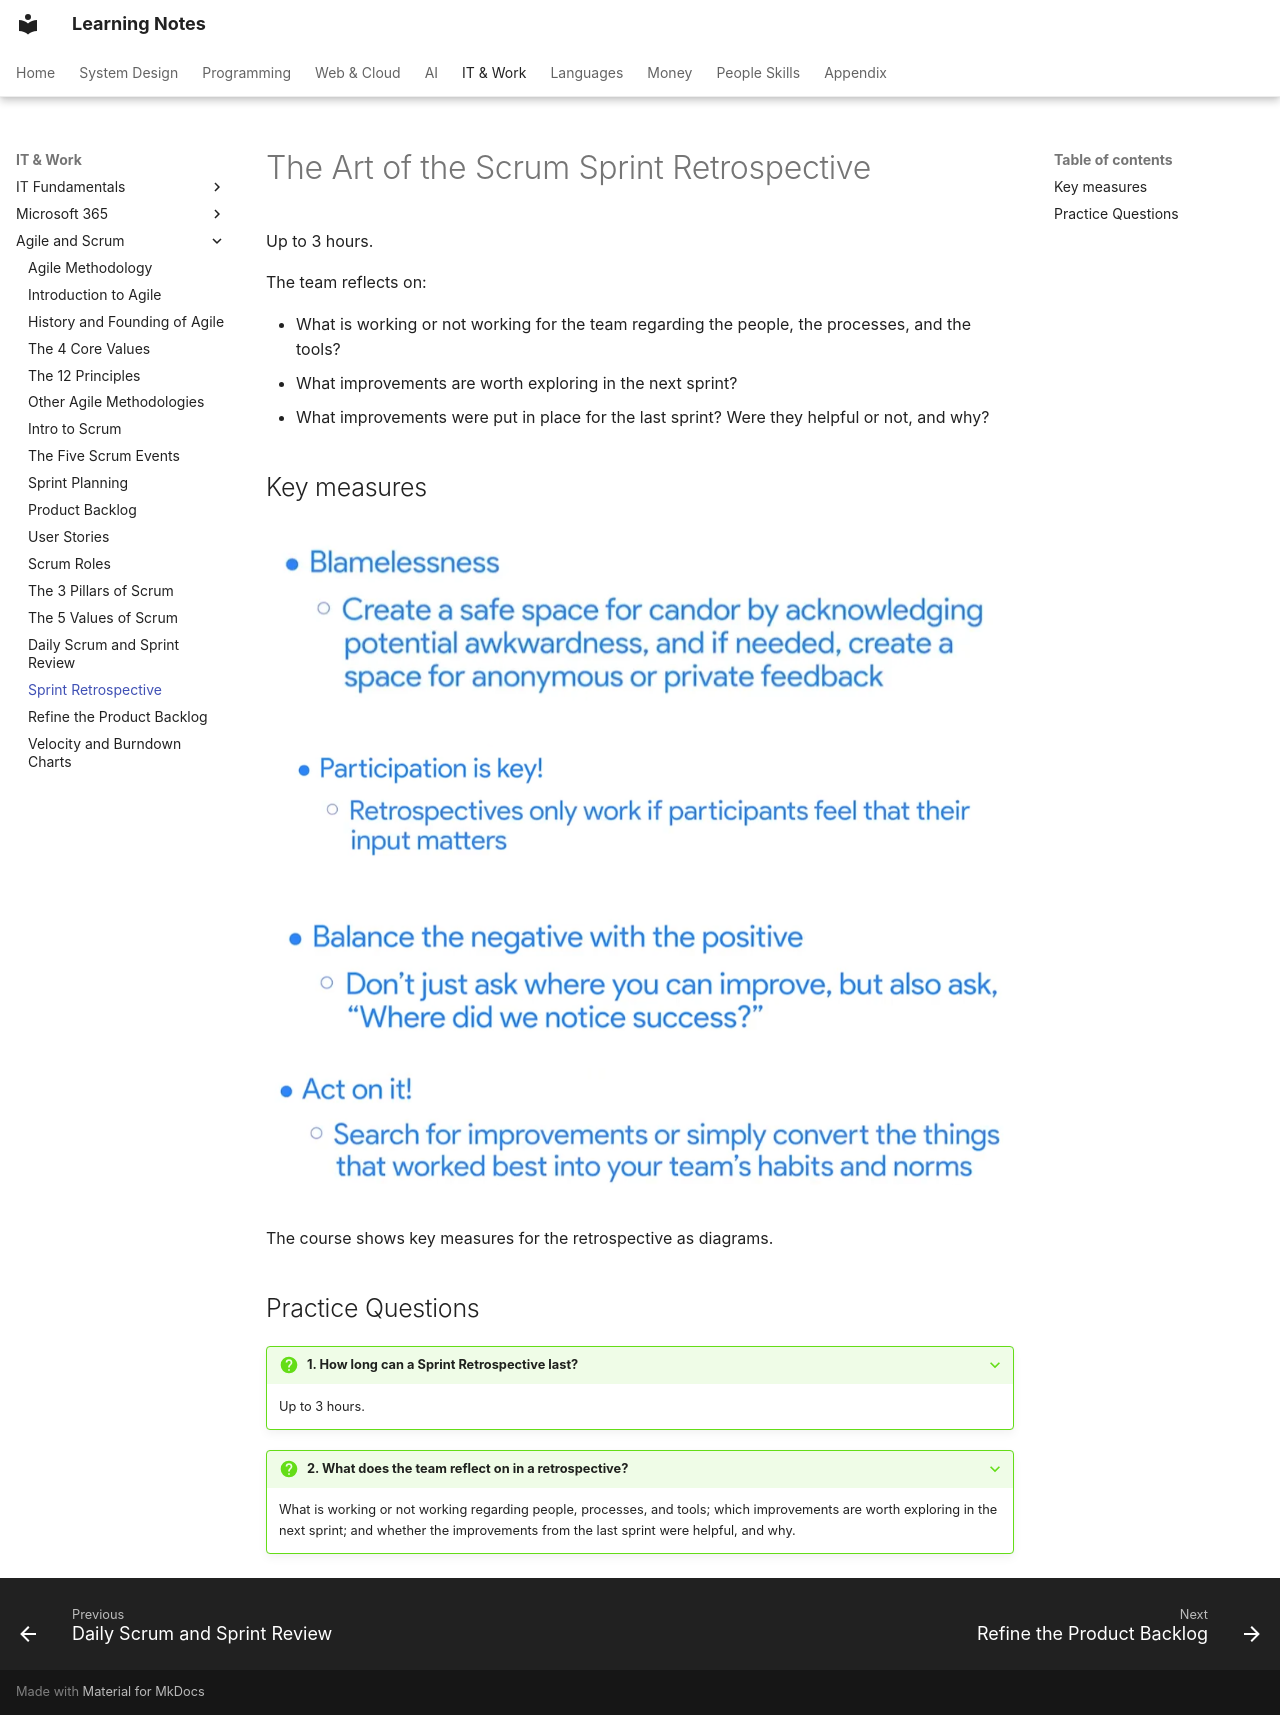

repository: pratham-garg-456/learning-notes · page: coding/agile/sprint-retrospective/index.html · generator: mkdocs

---
title: Sprint Retrospective
---

# The Art of the Scrum Sprint Retrospective

Up to 3 hours.

The team reflects on:

- What is working or not working for the team regarding the people, the processes, and the tools?
- What improvements are worth exploring in the next sprint?
- What improvements were put in place for the last sprint? Were they helpful or not, and why?

## Key measures

![sprint retrospective](../../assets/notion/sprint-retrospective/f7470ed2-a2fb-4b63-b1f6-f7880d3fe786.png)

![sprint retrospective](../../assets/notion/sprint-retrospective/image-28.png)

![sprint retrospective](../../assets/notion/sprint-retrospective/image-29.png)

![sprint retrospective](../../assets/notion/sprint-retrospective/image-30.png)


The course shows key measures for the retrospective as diagrams.

## Practice Questions

??? question "1. How long can a Sprint Retrospective last?"

    Up to 3 hours.

??? question "2. What does the team reflect on in a retrospective?"

    What is working or not working regarding people, processes, and tools; which improvements are worth exploring in the next sprint; and whether the improvements from the last sprint were helpful, and why.
